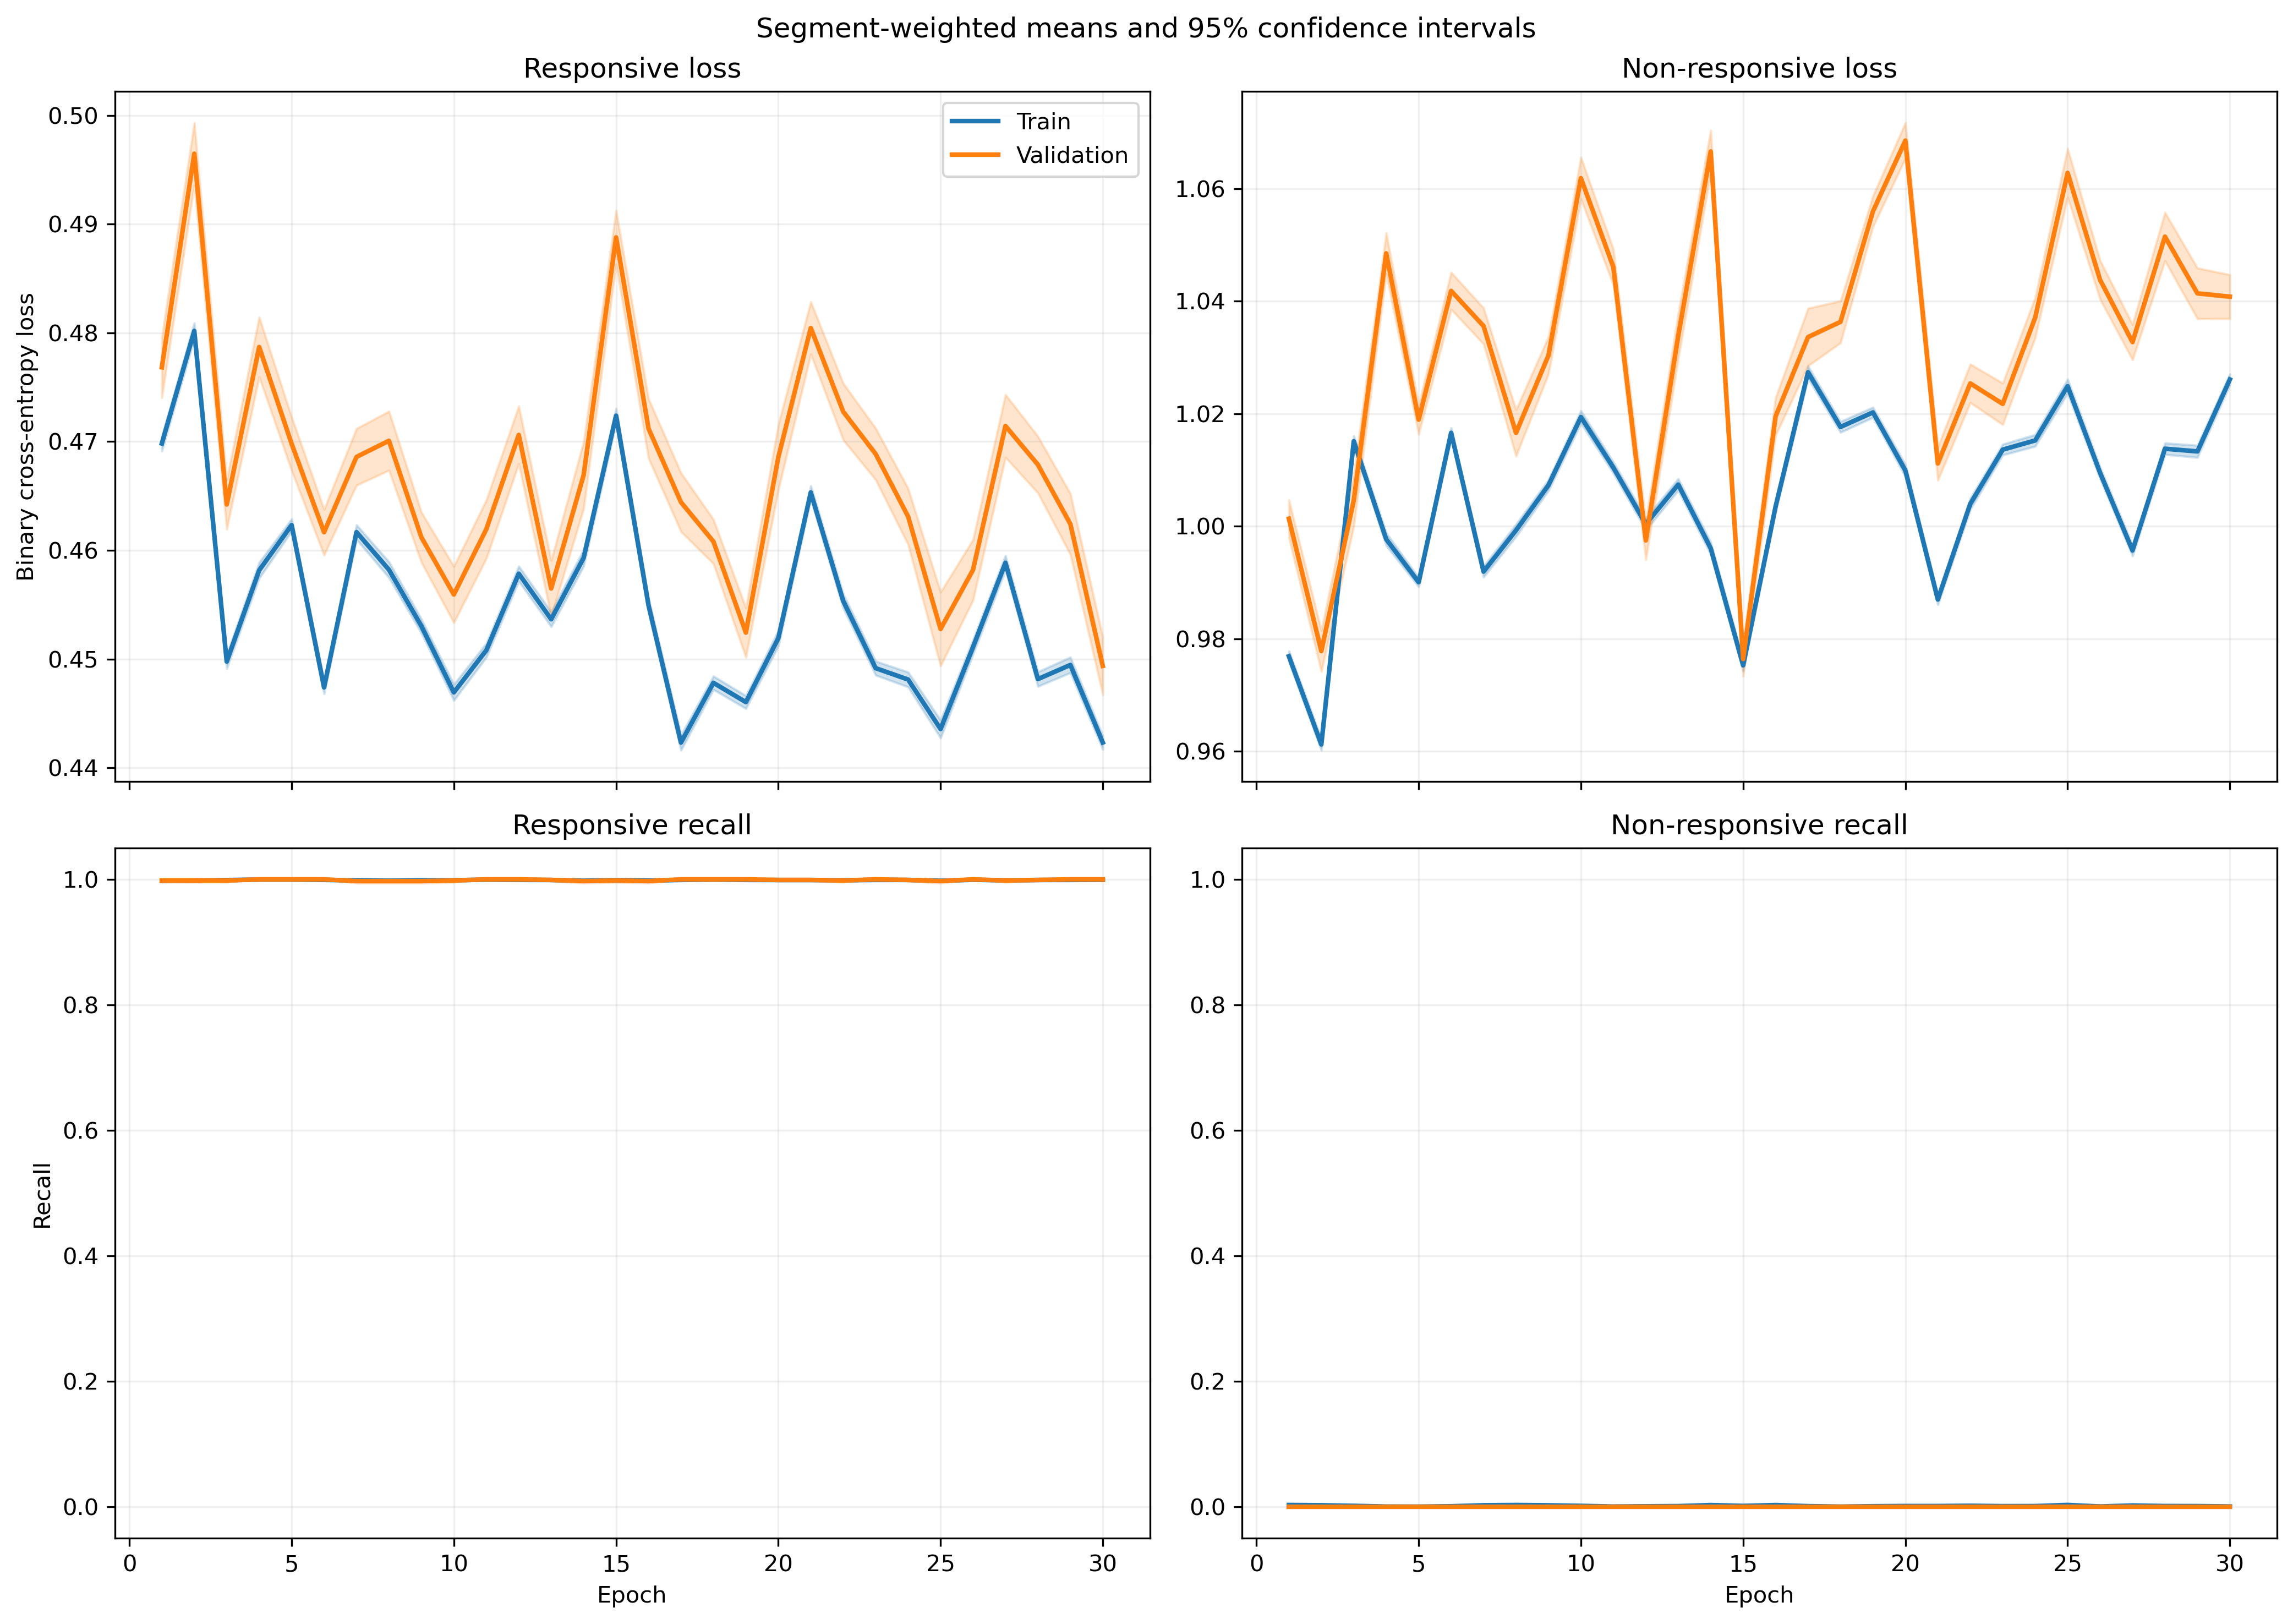

The data file committed next to this chart (first rows):
fold, epoch, split, r_loss, r_loss_count, r_loss_sum, r_loss_sum_sq, r_recall, r_recall_count, r_recall_sum, r_recall_sum_sq, nr_loss, nr_loss_count, nr_loss_sum, nr_loss_sum_sq, nr_recall, nr_recall_count, nr_recall_sum, nr_recall_sum_sq
1, 1, train, 0.4759, 1063, 505.9, 243.1, 1.0, 1063, 1063, 1063, 0.9668, 1401, 1354, 1316, 0.0, 1401, 0.0, 0.0
1, 1, validation, 0.4818, 10, 4.818, 2.339, 1.0, 10, 10.0, 10.0, , 0, 0.0, 0.0, , 0, 0.0, 0.0
1, 2, train, 0.4657, 1063, 495, 233.3, 1.0, 1063, 1063, 1063, 0.9841, 1401, 1379, 1366, 0.0, 1401, 0.0, 0.0
1, 2, validation, 0.4702, 10, 4.702, 2.233, 1.0, 10, 10.0, 10.0, , 0, 0.0, 0.0, , 0, 0.0, 0.0
1, 3, train, 0.464, 1063, 493.3, 229.4, 1.0, 1063, 1063, 1063, 0.988, 1401, 1384, 1369, 0.0, 1401, 0.0, 0.0
1, 3, validation, 0.4646, 10, 4.646, 2.163, 1.0, 10, 10.0, 10.0, , 0, 0.0, 0.0, , 0, 0.0, 0.0
1, 4, train, 0.5098, 1063, 541.9, 277.4, 1.0, 1063, 1063, 1063, 0.9144, 1401, 1281, 1174, 0.0, 1401, 0.0, 0.0
1, 4, validation, 0.5115, 10, 5.115, 2.625, 1.0, 10, 10.0, 10.0, , 0, 0.0, 0.0, , 0, 0.0, 0.0
1, 5, train, 0.5076, 1063, 539.6, 275.1, 1.0, 1063, 1063, 1063, 0.9177, 1401, 1286, 1183, 0.0, 1401, 0.0, 0.0
1, 5, validation, 0.5094, 10, 5.094, 2.604, 1.0, 10, 10.0, 10.0, , 0, 0.0, 0.0, , 0, 0.0, 0.0
1, 6, train, 0.4665, 1063, 495.9, 231.8, 1.0, 1063, 1063, 1063, 0.9838, 1401, 1378, 1358, 0.0, 1401, 0.0, 0.0
1, 6, validation, 0.4675, 10, 4.675, 2.19, 1.0, 10, 10.0, 10.0, , 0, 0.0, 0.0, , 0, 0.0, 0.0
1, 7, train, 0.475, 1063, 504.9, 240.5, 1.0, 1063, 1063, 1063, 0.9694, 1401, 1358, 1319, 0.0, 1401, 0.0, 0.0
1, 7, validation, 0.4763, 10, 4.763, 2.274, 1.0, 10, 10.0, 10.0, , 0, 0.0, 0.0, , 0, 0.0, 0.0
1, 8, train, 0.4592, 1063, 488.2, 226, 1.0, 1063, 1063, 1063, 0.9951, 1401, 1394, 1393, 0.0, 1401, 0.0, 0.0
1, 8, validation, 0.4618, 10, 4.618, 2.147, 1.0, 10, 10.0, 10.0, , 0, 0.0, 0.0, , 0, 0.0, 0.0
1, 9, train, 0.4877, 1063, 518.4, 253.8, 1.0, 1063, 1063, 1063, 0.9487, 1401, 1329, 1264, 0.0, 1401, 0.0, 0.0
1, 9, validation, 0.4888, 10, 4.888, 2.397, 1.0, 10, 10.0, 10.0, , 0, 0.0, 0.0, , 0, 0.0, 0.0
1, 10, train, 0.518, 1063, 550.6, 286.4, 1.0, 1063, 1063, 1063, 0.9023, 1401, 1264, 1144, 0.0, 1401, 0.0, 0.0
1, 10, validation, 0.5189, 10, 5.189, 2.701, 1.0, 10, 10.0, 10.0, , 0, 0.0, 0.0, , 0, 0.0, 0.0
1, 11, train, 0.4907, 1063, 521.6, 257.9, 1.0, 1063, 1063, 1063, 0.9436, 1401, 1322, 1253, 0.0, 1401, 0.0, 0.0
1, 11, validation, 0.4923, 10, 4.923, 2.439, 1.0, 10, 10.0, 10.0, , 0, 0.0, 0.0, , 0, 0.0, 0.0
1, 12, train, 0.476, 1063, 505.9, 242.4, 1.0, 1063, 1063, 1063, 0.9673, 1401, 1355, 1316, 0.0, 1401, 0.0, 0.0
1, 12, validation, 0.4774, 10, 4.774, 2.292, 1.0, 10, 10.0, 10.0, , 0, 0.0, 0.0, , 0, 0.0, 0.0
1, 13, train, 0.4908, 1063, 521.7, 256.6, 1.0, 1063, 1063, 1063, 0.9442, 1401, 1323, 1251, 0.0, 1401, 0.0, 0.0
1, 13, validation, 0.4916, 10, 4.916, 2.421, 1.0, 10, 10.0, 10.0, , 0, 0.0, 0.0, , 0, 0.0, 0.0
1, 14, train, 0.5092, 1063, 541.3, 276.5, 1.0, 1063, 1063, 1063, 0.9156, 1401, 1283, 1177, 0.0, 1401, 0.0, 0.0
1, 14, validation, 0.51, 10, 5.1, 2.608, 1.0, 10, 10.0, 10.0, , 0, 0.0, 0.0, , 0, 0.0, 0.0
1, 15, train, 0.4482, 1063, 476.4, 214.9, 1.0, 1063, 1063, 1063, 1.014, 1401, 1421, 1447, 0.0, 1401, 0.0, 0.0
1, 15, validation, 0.4501, 10, 4.501, 2.037, 1.0, 10, 10.0, 10.0, , 0, 0.0, 0.0, , 0, 0.0, 0.0
1, 16, train, 0.4724, 1063, 502.1, 238.3, 1.0, 1063, 1063, 1063, 0.9733, 1401, 1364, 1331, 0.0, 1401, 0.0, 0.0
1, 16, validation, 0.4737, 10, 4.737, 2.253, 1.0, 10, 10.0, 10.0, , 0, 0.0, 0.0, , 0, 0.0, 0.0
1, 17, train, 0.4738, 1063, 503.7, 239.2, 1.0, 1063, 1063, 1063, 0.9715, 1401, 1361, 1324, 0.0, 1401, 0.0, 0.0
1, 17, validation, 0.4746, 10, 4.746, 2.257, 1.0, 10, 10.0, 10.0, , 0, 0.0, 0.0, , 0, 0.0, 0.0
1, 18, train, 0.469, 1063, 498.5, 234, 1.0, 1063, 1063, 1063, 0.9803, 1401, 1373, 1347, 0.0, 1401, 0.0, 0.0
1, 18, validation, 0.4695, 10, 4.695, 2.206, 1.0, 10, 10.0, 10.0, , 0, 0.0, 0.0, , 0, 0.0, 0.0
1, 19, train, 0.4627, 1063, 491.9, 228.1, 1.0, 1063, 1063, 1063, 0.9901, 1401, 1387, 1375, 0.0, 1401, 0.0, 0.0
1, 19, validation, 0.4637, 10, 4.637, 2.154, 1.0, 10, 10.0, 10.0, , 0, 0.0, 0.0, , 0, 0.0, 0.0
1, 20, train, 0.4722, 1063, 502, 237.2, 1.0, 1063, 1063, 1063, 0.9751, 1401, 1366, 1333, 0.0, 1401, 0.0, 0.0
1, 20, validation, 0.4727, 10, 4.727, 2.236, 1.0, 10, 10.0, 10.0, , 0, 0.0, 0.0, , 0, 0.0, 0.0
1, 21, train, 0.4723, 1063, 502.1, 237.8, 1.0, 1063, 1063, 1063, 0.9739, 1401, 1364, 1331, 0.0, 1401, 0.0, 0.0
1, 21, validation, 0.4734, 10, 4.734, 2.246, 1.0, 10, 10.0, 10.0, , 0, 0.0, 0.0, , 0, 0.0, 0.0
1, 22, train, 0.4759, 1063, 505.9, 242.8, 1.0, 1063, 1063, 1063, 0.9673, 1401, 1355, 1317, 0.0, 1401, 0.0, 0.0
1, 22, validation, 0.4777, 10, 4.777, 2.298, 1.0, 10, 10.0, 10.0, , 0, 0.0, 0.0, , 0, 0.0, 0.0
1, 23, train, 0.4274, 1063, 454.3, 196.6, 1.0, 1063, 1063, 1063, 1.052, 1401, 1474, 1562, 0.0, 1401, 0.0, 0.0
1, 23, validation, 0.4301, 10, 4.301, 1.869, 1.0, 10, 10.0, 10.0, , 0, 0.0, 0.0, , 0, 0.0, 0.0
1, 24, train, 0.4881, 1063, 518.8, 255.1, 1.0, 1063, 1063, 1063, 0.9478, 1401, 1328, 1264, 0.0, 1401, 0.0, 0.0
1, 24, validation, 0.4891, 10, 4.891, 2.406, 1.0, 10, 10.0, 10.0, , 0, 0.0, 0.0, , 0, 0.0, 0.0
1, 25, train, 0.4854, 1063, 516, 251.9, 1.0, 1063, 1063, 1063, 0.9521, 1401, 1334, 1274, 0.0, 1401, 0.0, 0.0
1, 25, validation, 0.4866, 10, 4.866, 2.379, 1.0, 10, 10.0, 10.0, , 0, 0.0, 0.0, , 0, 0.0, 0.0
1, 26, train, 0.4563, 1063, 485, 222.5, 1.0, 1063, 1063, 1063, 1, 1401, 1402, 1407, 0.0, 1401, 0.0, 0.0
1, 26, validation, 0.4578, 10, 4.578, 2.106, 1.0, 10, 10.0, 10.0, , 0, 0.0, 0.0, , 0, 0.0, 0.0
1, 27, train, 0.4994, 1063, 530.8, 266.3, 1.0, 1063, 1063, 1063, 0.9303, 1401, 1303, 1216, 0.0, 1401, 0.0, 0.0
1, 27, validation, 0.5001, 10, 5.001, 2.511, 1.0, 10, 10.0, 10.0, , 0, 0.0, 0.0, , 0, 0.0, 0.0
1, 28, train, 0.4523, 1063, 480.8, 218.2, 1.0, 1063, 1063, 1063, 1.008, 1401, 1412, 1425, 0.0, 1401, 0.0, 0.0
1, 28, validation, 0.4534, 10, 4.534, 2.061, 1.0, 10, 10.0, 10.0, , 0, 0.0, 0.0, , 0, 0.0, 0.0
1, 29, train, 0.4966, 1063, 527.9, 262.8, 1.0, 1063, 1063, 1063, 0.9351, 1401, 1310, 1227, 0.0, 1401, 0.0, 0.0
1, 29, validation, 0.4971, 10, 4.971, 2.476, 1.0, 10, 10.0, 10.0, , 0, 0.0, 0.0, , 0, 0.0, 0.0
1, 30, train, 0.4766, 1063, 506.7, 242.5, 1.0, 1063, 1063, 1063, 0.9664, 1401, 1354, 1312, 0.0, 1401, 0.0, 0.0
1, 30, validation, 0.4777, 10, 4.777, 2.29, 1.0, 10, 10.0, 10.0, , 0, 0.0, 0.0, , 0, 0.0, 0.0
... 1,140 more rows
